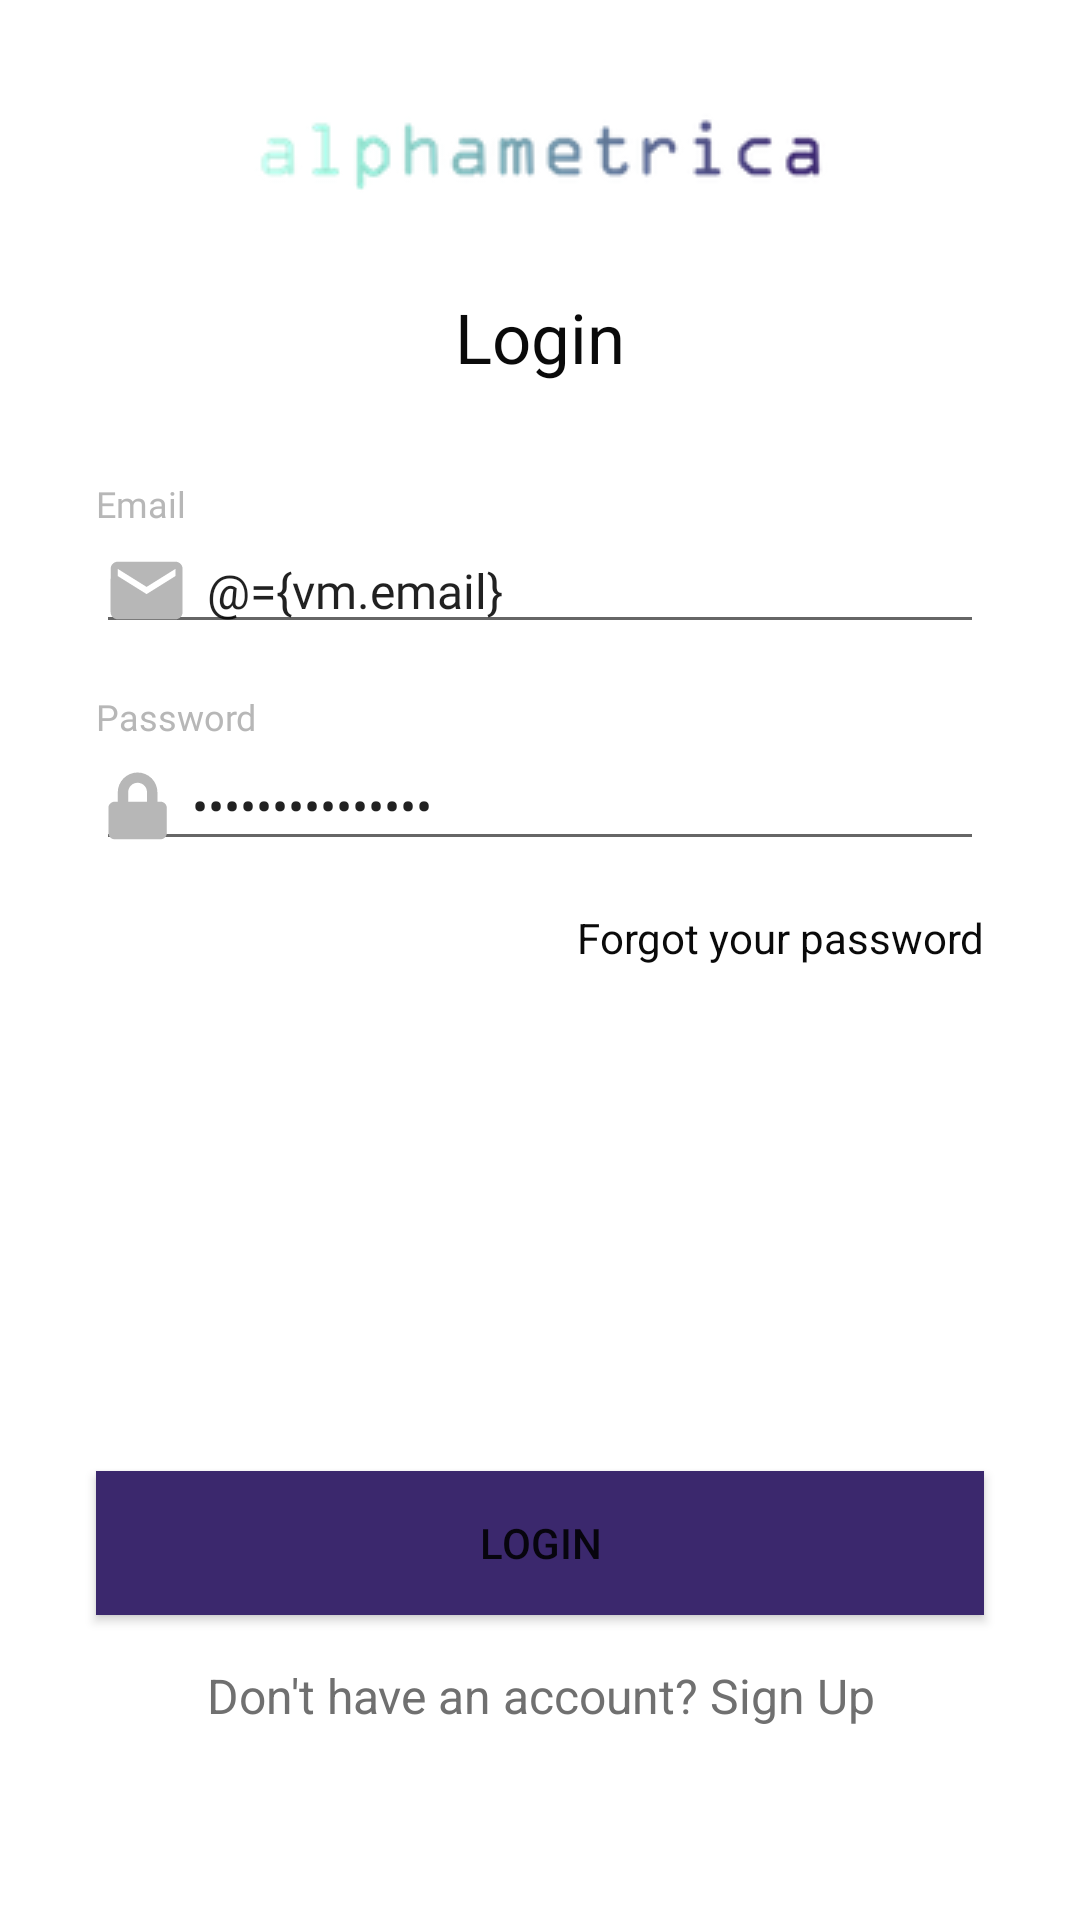

Android layout source for this screen:
<!-- AndroidManifest.xml: application theme Theme.LuxPMCoding -->
<!-- res/layout/fragment_sign_in.xml -->
<?xml version="1.0" encoding="utf-8"?>
<layout xmlns:android="http://schemas.android.com/apk/res/android"
    xmlns:app="http://schemas.android.com/apk/res-auto">

    <data>

        <variable
            name="vm"
            type="com.raju.luxpmcoding.view.signin.SignInViewModel" />
    </data>

    <androidx.constraintlayout.widget.ConstraintLayout xmlns:tools="http://schemas.android.com/tools"
        android:layout_width="match_parent"
        android:layout_height="match_parent"
        android:background="@drawable/background">

        <ImageView
            android:id="@+id/gradation"
            android:layout_width="0dp"
            android:layout_height="wrap_content"
            android:layout_margin="32dp"
            android:src="@drawable/gradation"
            app:layout_constraintEnd_toEndOf="parent"
            app:layout_constraintStart_toStartOf="parent"
            app:layout_constraintTop_toTopOf="parent" />

        <TextView
            android:id="@+id/tvLogin"
            android:layout_width="0dp"
            android:layout_height="wrap_content"
            android:layout_margin="32dp"
            android:gravity="center"
            android:text="@string/login"
            android:textAppearance="@style/login_header"
            app:layout_constraintEnd_toEndOf="parent"
            app:layout_constraintStart_toStartOf="parent"
            app:layout_constraintTop_toBottomOf="@+id/gradation" />

        <TextView
            android:id="@+id/tvEmail"
            android:layout_width="0dp"
            android:layout_height="wrap_content"
            android:layout_margin="32dp"
            android:fontFamily="@font/merriweather"
            android:text="@string/email"
            android:textAppearance="@style/login_sub_headers"
            app:layout_constraintEnd_toEndOf="parent"
            app:layout_constraintStart_toStartOf="parent"
            app:layout_constraintTop_toBottomOf="@+id/tvLogin" />

        <EditText
            android:id="@+id/etEmail"
            android:layout_width="0dp"
            android:layout_height="wrap_content"
            android:drawableStart="@drawable/ic_email"
            android:drawablePadding="8dp"
            android:ems="10"
            android:fontFamily="@font/merriweather"
            android:hint="@string/email"
            android:inputType="textEmailAddress"
            android:text="@={vm.email}"
            android:textAppearance="@style/login_inputs"
            app:layout_constraintEnd_toEndOf="@+id/tvEmail"
            app:layout_constraintStart_toStartOf="@+id/tvEmail"
            app:layout_constraintTop_toBottomOf="@+id/tvEmail"
            tools:text="user@luxmsoft.com" />

        <TextView
            android:id="@+id/tvPassword"
            android:layout_width="0dp"
            android:layout_height="wrap_content"
            android:layout_marginTop="16dp"
            android:fontFamily="@font/merriweather"
            android:text="@string/password"
            android:textAppearance="@style/login_sub_headers"
            app:layout_constraintEnd_toEndOf="@+id/etEmail"
            app:layout_constraintStart_toStartOf="@+id/etEmail"
            app:layout_constraintTop_toBottomOf="@+id/etEmail" />

        <EditText
            android:id="@+id/etPassword"
            android:layout_width="0dp"
            android:layout_height="wrap_content"
            android:drawableStart="@drawable/ic_password"
            android:drawablePadding="8dp"
            android:ems="10"
            android:fontFamily="@font/merriweather"
            android:hint="@string/password"
            android:inputType="textPassword"
            android:text="@={vm.password}"
            android:textAppearance="@style/login_inputs"
            app:layout_constraintEnd_toEndOf="@+id/tvPassword"
            app:layout_constraintStart_toStartOf="@+id/tvPassword"
            app:layout_constraintTop_toBottomOf="@+id/tvPassword" />

        <TextView
            android:id="@+id/tvForgotPassword"
            android:layout_width="0dp"
            android:layout_height="wrap_content"
            android:layout_marginTop="16dp"
            android:layout_marginBottom="239dp"
            android:gravity="end"
            android:text="@string/forgot_your_password"
            android:textAppearance="@style/login_forgot_password"
            app:layout_constraintBottom_toTopOf="@+id/btnSignUp"
            app:layout_constraintEnd_toEndOf="@+id/etPassword"
            app:layout_constraintStart_toStartOf="@+id/etPassword"
            app:layout_constraintTop_toBottomOf="@+id/etPassword" />

        <Button
            android:id="@+id/btnLogin"
            android:layout_width="0dp"
            android:layout_height="wrap_content"
            android:layout_marginStart="32dp"
            android:layout_marginEnd="32dp"
            android:layout_marginBottom="16dp"
            android:background="#3B286D"
            android:backgroundTint="#3B286D"
            android:paddingTop="8dp"
            android:paddingBottom="8dp"
            android:text="@string/login"
            app:layout_constraintBottom_toTopOf="@+id/tvSignUp"
            app:layout_constraintEnd_toEndOf="parent"
            app:layout_constraintStart_toStartOf="parent" />

        <TextView
            android:id="@+id/tvSignUp"
            android:layout_width="0dp"
            android:layout_height="wrap_content"
            android:layout_marginBottom="64dp"
            android:gravity="center"
            android:text="@string/don_t_have_an_account_sign_up"
            android:textAppearance="@style/landing_login"
            app:layout_constraintBottom_toBottomOf="parent"
            app:layout_constraintEnd_toEndOf="@+id/btnLogin"
            app:layout_constraintStart_toStartOf="@+id/btnLogin" />

    </androidx.constraintlayout.widget.ConstraintLayout>
</layout>
<!-- resources referenced by this layout -->
<resources>
  <!-- drawable background (drawable) -->
  <?xml version="1.0" encoding="utf-8"?>
  <vector xmlns:android="http://schemas.android.com/apk/res/android"
      android:width="414dp"
      android:height="736dp"
      android:viewportWidth="414"
      android:viewportHeight="736">
  
      <group>
  
          <clip-path android:pathData="M0 0H414V736H0V0Z" />
  
          <path
              android:fillColor="#FFFFFF"
              android:pathData="M0 0V736H414V0" />
  
      </group>
  
  </vector>
  <!-- drawable ic_email (drawable) -->
  <vector xmlns:android="http://schemas.android.com/apk/res/android"
      android:width="25dp"
      android:height="21dp"
      android:viewportWidth="25"
      android:viewportHeight="21">
      <path
          android:fillColor="#B7B7B7"
          android:pathData="M22.468,0.9H3.268C2.6336,0.9032 2.0262,1.1574 1.5787,1.6072C1.1312,2.0569 0.88,2.6655 0.88,3.3L0.868,17.7C0.8699,18.3359 1.1233,18.9453 1.573,19.395C2.0227,19.8447 2.6321,20.0981 3.268,20.1H22.468C23.104,20.0981 23.7133,19.8447 24.163,19.395C24.6127,18.9453 24.8662,18.3359 24.868,17.7V3.3C24.8662,2.664 24.6127,2.0547 24.163,1.605C23.7133,1.1553 23.104,0.9018 22.468,0.9ZM22.468,5.7L12.868,11.7L3.268,5.7V3.3L12.868,9.3L22.468,3.3V5.7Z" />
  </vector>
  <string name="don_t_have_an_account_sign_up">Don\'t have an account? Sign Up</string>
  <string name="email">Email</string>
  <string name="forgot_your_password">Forgot your password</string>
  <string name="login">Login</string>
  <string name="password">Password</string>
  <style name="landing_login">
          <item name="android:textSize">16sp</item>
          <item name="android:textColor">#707070</item>
      </style>
  <style name="login_forgot_password">
          <item name="android:textSize">14sp</item>
          <item name="android:textColor">#0A0A0A</item>
      </style>
  <style name="login_header">
          <item name="android:textSize">23sp</item>
          <item name="android:textColor">#0A0A0A</item>
      </style>
  <style name="login_inputs">
          <item name="android:textSize">16sp</item>
          <item name="android:textColor">#B7B7B7</item>
      </style>
  <style name="login_sub_headers">
          <item name="android:textSize">12sp</item>
          <item name="android:textColor">#B7B7B7</item>
      </style>
  <style name="Theme.LuxPMCoding" parent="Theme.MaterialComponents.DayNight.NoActionBar">
          
          <item name="colorPrimary">@color/purple_500</item>
          <item name="colorPrimaryVariant">@color/purple_700</item>
          <item name="colorOnPrimary">@color/white</item>
          
          <item name="colorSecondary">@color/teal_200</item>
          <item name="colorSecondaryVariant">@color/teal_700</item>
          <item name="colorOnSecondary">@color/black</item>
          
          <item name="android:statusBarColor" tools:targetApi="l">?attr/colorPrimaryVariant</item>
          
      </style>
  <color name="purple_500">#3B286D</color>
  <color name="purple_700">#3B286D</color>
  <color name="white">#FFFFFFFF</color>
  <color name="teal_200">#FF03DAC5</color>
  <color name="teal_700">#FF018786</color>
  <color name="black">#FF000000</color>
</resources>
